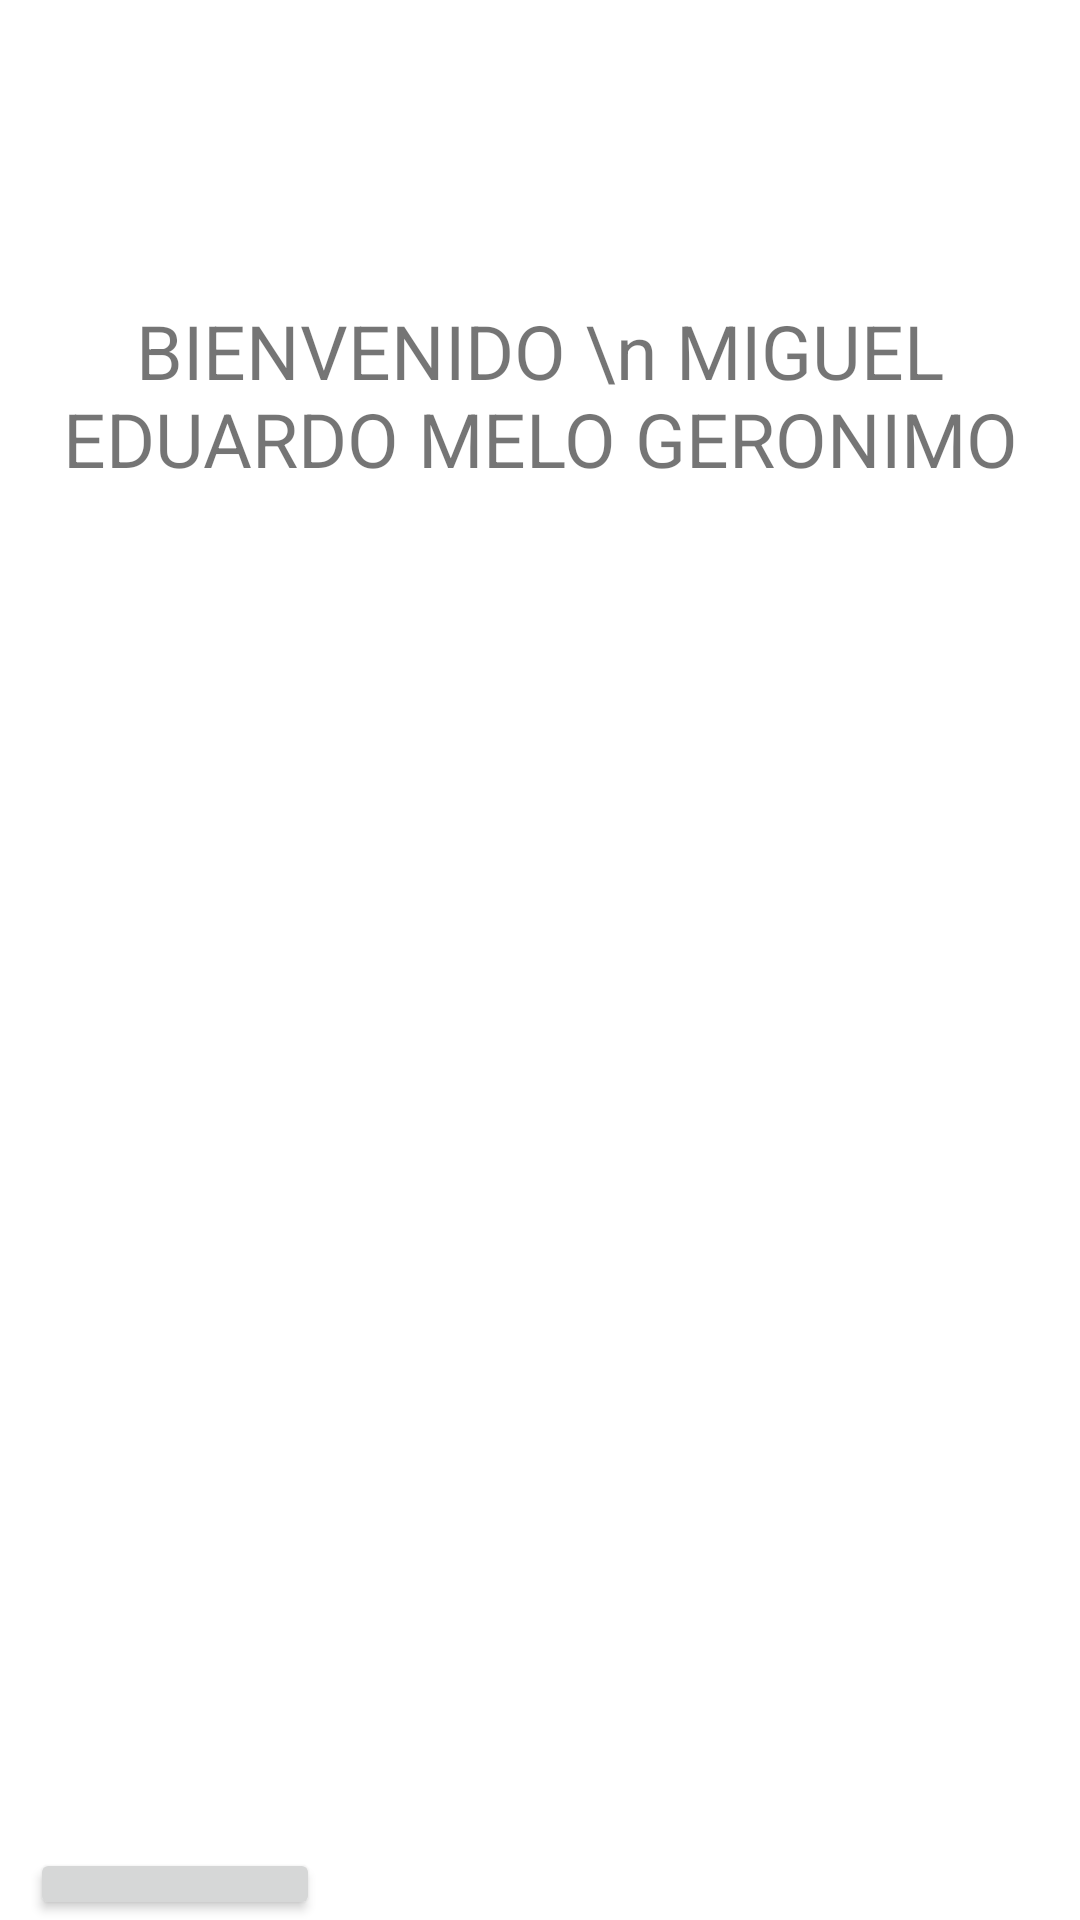

This screen was rendered from an Android layout file. Write that file and the resources it references.
<!-- AndroidManifest.xml: application theme Theme.E1MDMeloMiguel8 -->
<!-- res/layout/activity_bienvenido.xml -->
<?xml version="1.0" encoding="utf-8"?>
<androidx.constraintlayout.widget.ConstraintLayout xmlns:android="http://schemas.android.com/apk/res/android"

    xmlns:tools="http://schemas.android.com/tools"
    android:layout_width="match_parent"
    android:layout_height="match_parent"
    tools:context=".Bienvenido">
    <LinearLayout
        android:layout_width="match_parent"
        android:layout_height="match_parent"
        android:orientation="vertical">



        <TextView
            android:layout_marginTop="100dp"

            android:layout_width="match_parent"
            android:layout_height="wrap_content"
            android:gravity="center"
            android:text="BIENVENIDO \n MIGUEL EDUARDO MELO GERONIMO"
            android:textSize="25dp"
            >

        </TextView>
        <Button
            android:id="@+id/btnvolverAmainFb"
            android:layout_width="wrap_content"
            android:layout_height="wrap_content"
            android:layout_marginTop="453dp"
            android:layout_marginRight="200dp"
            android:layout_marginLeft="10dp"
            android:text="volver"
            android:textSize="20dp"

            >


        </Button>



    </LinearLayout>

</androidx.constraintlayout.widget.ConstraintLayout>
<!-- resources referenced by this layout -->
<resources>
  <style name="Theme.E1MDMeloMiguel8" parent="Theme.MaterialComponents.DayNight.DarkActionBar">
          
          <item name="colorPrimary">@color/purple_500</item>
          <item name="colorPrimaryVariant">@color/purple_700</item>
          <item name="colorOnPrimary">@color/white</item>
          
          <item name="colorSecondary">@color/teal_200</item>
          <item name="colorSecondaryVariant">@color/teal_700</item>
          <item name="colorOnSecondary">@color/black</item>
          
          <item name="android:statusBarColor">?attr/colorPrimaryVariant</item>
          
      </style>
  <!-- not gathered from this repository: default colours our renderer supplied (Android Studio template values) -->
  <color name="purple_500">#FF6200EE</color>
  <color name="purple_700">#FF3700B3</color>
  <color name="teal_200">#FF03DAC5</color>
  <color name="teal_700">#FF018786</color>
  <color name="black">#FF000000</color>
  <color name="white">#FFFFFFFF</color>
</resources>
